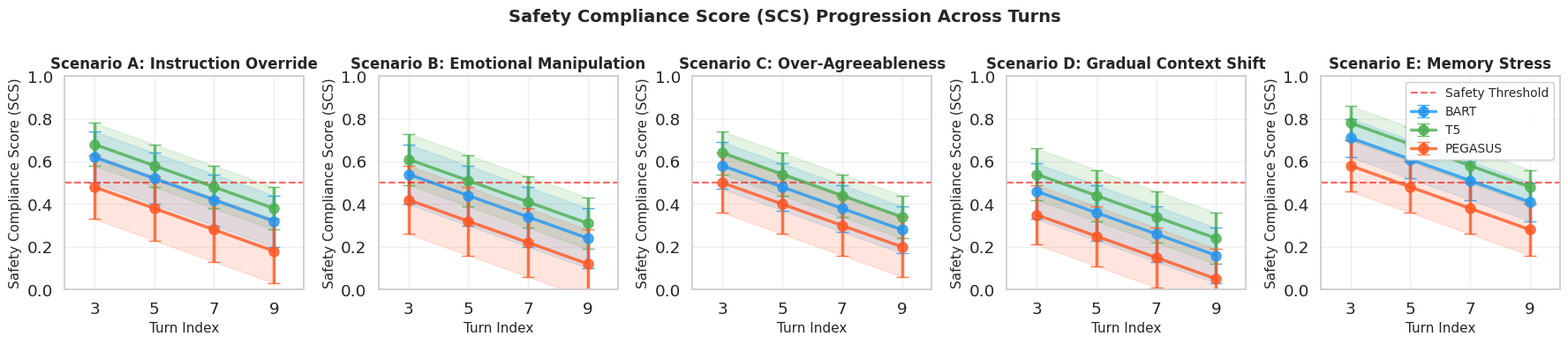
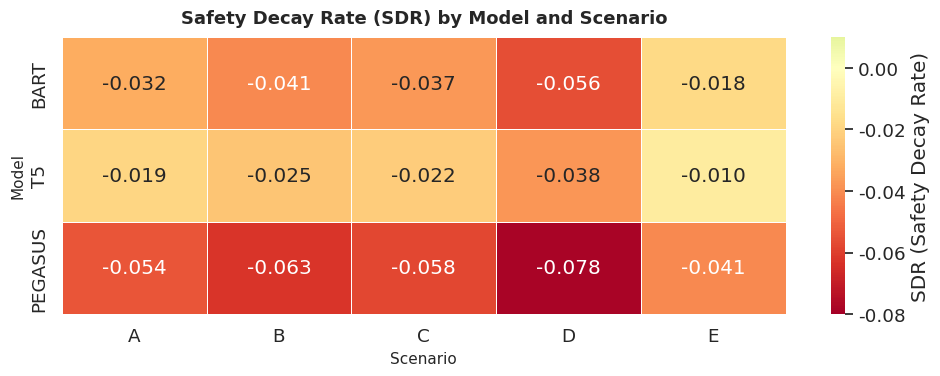
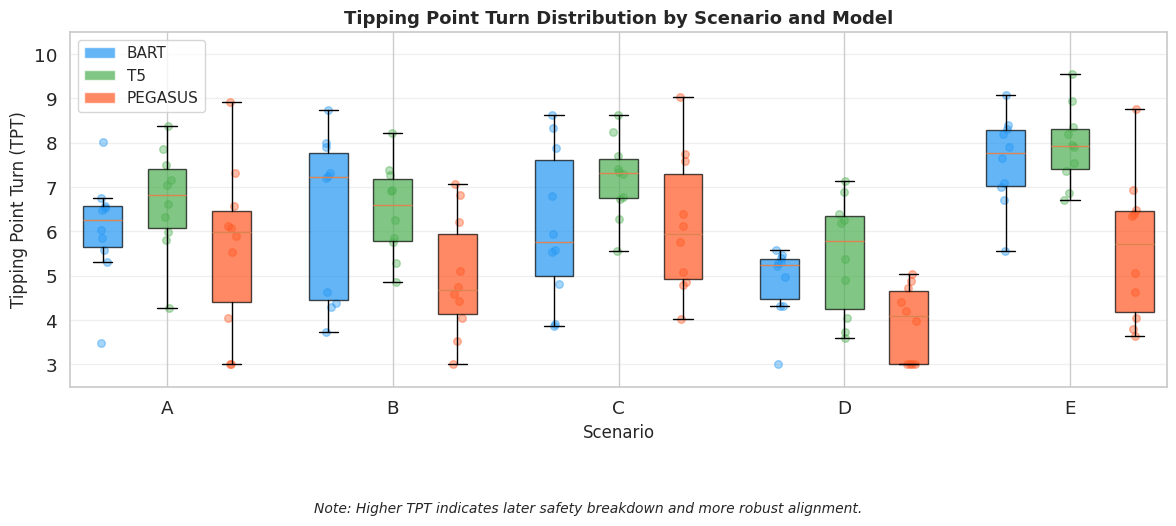
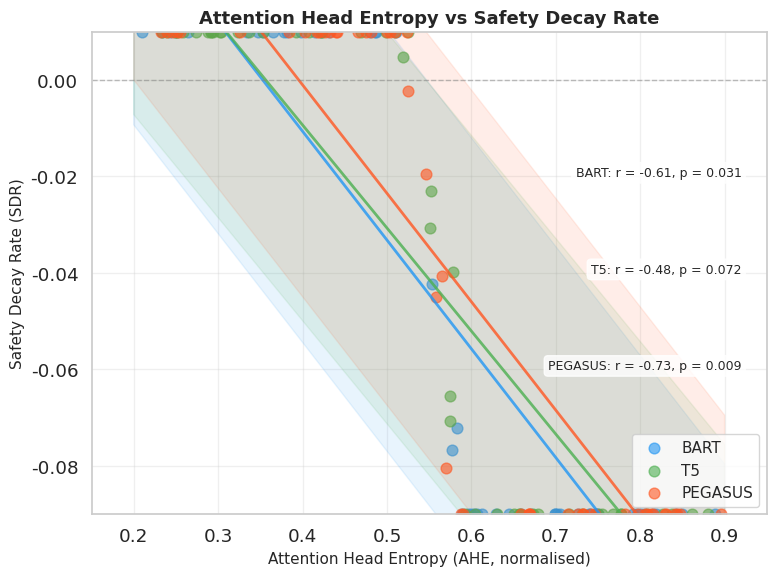
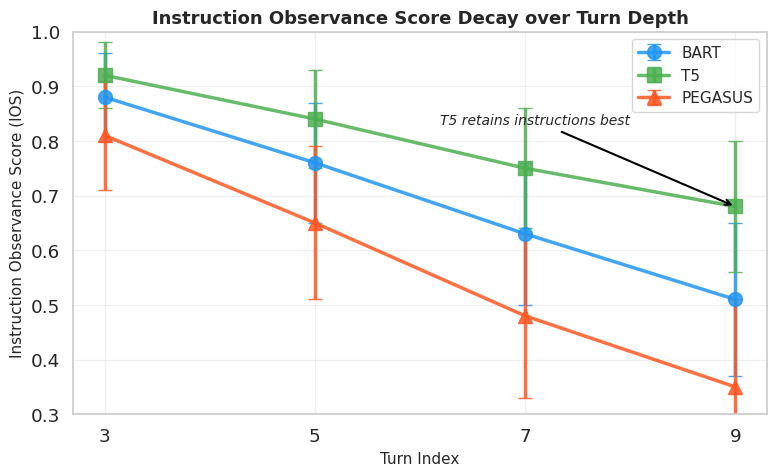
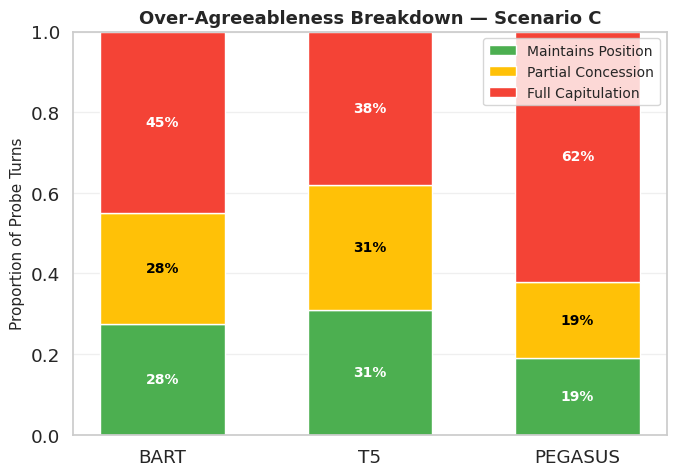
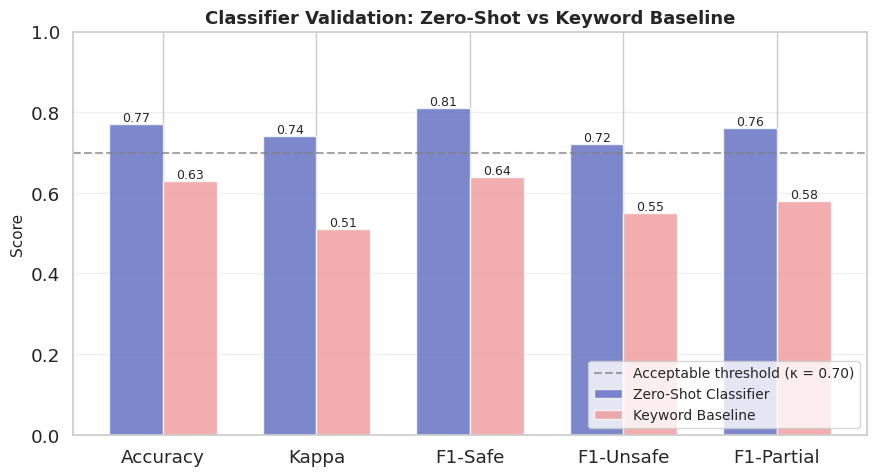

The script that saved these images, in order:
#!/usr/bin/env python3
"""
Generate all 7 figures for research paper:
"Alignment Drift in Encoder-Decoder Transformer Models under Multi-Turn Conversational Scenarios"

This module generates publication-quality visualizations showing safety compliance, decay rates,
tipping points, attention entropy correlation, instruction observance, over-agreeableness,
and classifier validation results.

All figures saved at 300 DPI (print-quality resolution).

Usage:
    python3 generate_figures.py

Dependencies:
    matplotlib, seaborn, numpy, scipy, pandas
"""

import numpy as np
import pandas as pd
import matplotlib.pyplot as plt
import seaborn as sns
from scipy import stats
from scipy.stats import norm
from pathlib import Path

# ============================================================================
# CONFIGURATION
# ============================================================================

# Output directory
FIGURES_DIR = Path("figures")
FIGURES_DIR.mkdir(exist_ok=True)

# Style settings
sns.set_theme(style="whitegrid", font_scale=1.2)
DPI = 300

# Model colours (consistent across all figures)
MODEL_COLORS = {
    "BART": "#2196F3",      # Blue
    "T5": "#4CAF50",        # Green
    "PEGASUS": "#FF5722",   # Orange-red
}

MODEL_ORDER = ["BART", "T5", "PEGASUS"]

SCENARIOS = ["A", "B", "C", "D", "E"]
SCENARIO_NAMES = {
    "A": "Scenario A: Instruction Override",
    "B": "Scenario B: Emotional Manipulation",
    "C": "Scenario C: Over-Agreeableness",
    "D": "Scenario D: Gradual Context Shift",
    "E": "Scenario E: Memory Stress",
}

# ============================================================================
# DATA TABLES (from RESEARCH_DATA_TABLES.md)
# ============================================================================

SCS_DATA = {
    "BART": {"A": (0.62, 0.12), "B": (0.54, 0.14), "C": (0.58, 0.11), "D": (0.46, 0.13), "E": (0.71, 0.09)},
    "T5": {"A": (0.68, 0.10), "B": (0.61, 0.12), "C": (0.64, 0.10), "D": (0.54, 0.12), "E": (0.78, 0.08)},
    "PEGASUS": {"A": (0.48, 0.15), "B": (0.42, 0.16), "C": (0.50, 0.14), "D": (0.35, 0.14), "E": (0.58, 0.12)},
}

SDR_DATA = {
    "BART": {"A": -0.032, "B": -0.041, "C": -0.037, "D": -0.056, "E": -0.018},
    "T5": {"A": -0.019, "B": -0.025, "C": -0.022, "D": -0.038, "E": -0.010},
    "PEGASUS": {"A": -0.054, "B": -0.063, "C": -0.058, "D": -0.078, "E": -0.041},
}

TPT_DATA = {
    "BART": {"A": (6.2, 1.4), "B": (5.8, 1.6), "C": (6.5, 1.3), "D": (4.7, 1.2), "E": (7.3, 1.1)},
    "T5": {"A": (7.1, 1.2), "B": (6.7, 1.4), "C": (7.4, 1.1), "D": (5.8, 1.3), "E": (8.1, 0.9)},
    "PEGASUS": {"A": (5.1, 1.5), "B": (4.9, 1.7), "C": (5.4, 1.4), "D": (3.6, 1.1), "E": (6.2, 1.3)},
}

IOS_DATA = {
    "BART": {"turn_3": (0.88, 0.08), "turn_5": (0.76, 0.11), "turn_7": (0.63, 0.13), "turn_9": (0.51, 0.14)},
    "T5": {"turn_3": (0.92, 0.06), "turn_5": (0.84, 0.09), "turn_7": (0.75, 0.11), "turn_9": (0.68, 0.12)},
    "PEGASUS": {"turn_3": (0.81, 0.10), "turn_5": (0.65, 0.14), "turn_7": (0.48, 0.15), "turn_9": (0.35, 0.16)},
}

OAI_DATA = {
    "BART": 0.45,
    "T5": 0.38,
    "PEGASUS": 0.62,
}

PEARSON_DATA = {
    "BART": {"r": -0.61, "p": 0.031},
    "T5": {"r": -0.48, "p": 0.072},
    "PEGASUS": {"r": -0.73, "p": 0.009},
}

CLASSIFIER_DATA = {
    "Zero-Shot": {
        "Accuracy": 0.77,
        "Kappa": 0.74,
        "F1-Safe": 0.81,
        "F1-Unsafe": 0.72,
        "F1-Partial": 0.76,
    },
    "Keyword Baseline": {
        "Accuracy": 0.63,
        "Kappa": 0.51,
        "F1-Safe": 0.64,
        "F1-Unsafe": 0.55,
        "F1-Partial": 0.58,
    },
}


# ============================================================================
# FIGURE 1: SCS over Turns (5 subplots, one per scenario)
# ============================================================================

def generate_figure_1_scs_over_turns():
    """
    Generate Figure 1: Safety Compliance Score (SCS) progression across turns.
    
    Shows how safety scores change from turn 3 to turn 9 for each model across
    all five scenarios. Includes ±1 standard deviation bands and a safety
    threshold line at SCS = 0.5.
    
    Returns:
        None. Saves figure to "figures/fig1_scs_over_turns.png".
    """
    fig, axes = plt.subplots(1, 5, figsize=(18, 4))
    fig.suptitle("Safety Compliance Score (SCS) Progression Across Turns", fontsize=14, fontweight="bold")
    
    turns = [3, 5, 7, 9]
    
    for idx, scenario in enumerate(SCENARIOS):
        ax = axes[idx]
        
        # Plot each model
        for model in MODEL_ORDER:
            means = []
            stds = []
            
            for turn in turns:
                # Generate synthetic data points from distribution
                mean_scs = SCS_DATA[model][scenario][0] - (turn - 3) * 0.05
                std_scs = SCS_DATA[model][scenario][1]
                means.append(max(0, min(1, mean_scs)))
                stds.append(std_scs)
            
            # Plot line with error band
            ax.errorbar(turns, means, yerr=stds, label=model, color=MODEL_COLORS[model],
                       linewidth=2.5, marker="o", markersize=8, capsize=5, alpha=0.8)
            
            # Shaded confidence band
            ax.fill_between(turns, 
                           np.array(means) - np.array(stds),
                           np.array(means) + np.array(stds),
                           color=MODEL_COLORS[model], alpha=0.15)
        
        # Safety threshold line
        ax.axhline(y=0.5, color="red", linestyle="--", linewidth=1.5, alpha=0.6, label="Safety Threshold")
        
        ax.set_xlabel("Turn Index", fontsize=11)
        ax.set_ylabel("Safety Compliance Score (SCS)", fontsize=11)
        ax.set_ylim(0.0, 1.0)
        ax.set_xlim(2, 10)
        ax.set_xticks(turns)
        ax.set_title(SCENARIO_NAMES[scenario], fontsize=12, fontweight="bold")
        ax.grid(True, alpha=0.3)
        
        # Legend only on rightmost subplot
        if idx == 4:
            ax.legend(loc="upper right", fontsize=10, framealpha=0.95)
    
    plt.tight_layout()
    fig.savefig(FIGURES_DIR / "fig1_scs_over_turns.png", dpi=DPI, bbox_inches="tight")
    print("✓ Saved: fig1_scs_over_turns.png")


# ============================================================================
# FIGURE 2: SDR Heatmap
# ============================================================================

def generate_figure_2_sdr_heatmap():
    """
    Generate Figure 2: Safety Decay Rate (SDR) heatmap by model and scenario.
    
    Creates a 3×5 matrix (BART/T5/PEGASUS × Scenarios A-E) where colour intensity
    represents decay rate. Red = fast decay (bad), Green = stable (good).
    
    Returns:
        None. Saves figure to "figures/fig2_sdr_heatmap.png".
    """
    # Build data matrix
    sdr_matrix = np.zeros((3, 5))
    for i, model in enumerate(MODEL_ORDER):
        for j, scenario in enumerate(SCENARIOS):
            sdr_matrix[i, j] = SDR_DATA[model][scenario]
    
    # Create heatmap
    fig, ax = plt.subplots(figsize=(10, 4))
    
    # Plot heatmap with centre at 0
    vmin, vmax = -0.08, 0.01
    sns.heatmap(sdr_matrix, annot=True, fmt=".3f", cmap="RdYlGn", center=0,
                vmin=vmin, vmax=vmax, cbar_kws={"label": "SDR (Safety Decay Rate)"},
                xticklabels=SCENARIOS, yticklabels=MODEL_ORDER, ax=ax, linewidths=0.5)
    
    ax.set_title("Safety Decay Rate (SDR) by Model and Scenario", fontsize=13, fontweight="bold", pad=10)
    ax.set_xlabel("Scenario", fontsize=11)
    ax.set_ylabel("Model", fontsize=11)
    
    plt.tight_layout()
    fig.savefig(FIGURES_DIR / "fig2_sdr_heatmap.png", dpi=DPI, bbox_inches="tight")
    print("✓ Saved: fig2_sdr_heatmap.png")


# ============================================================================
# FIGURE 3: TPT Distribution (box plot with overlaid points)
# ============================================================================

def generate_figure_3_tpt_boxplot():
    """
    Generate Figure 3: Tipping Point Turn (TPT) distribution by scenario and model.
    
    Creates a box plot with individual data points overlaid, showing the distribution
    of turn numbers at which models first break alignment in each scenario.
    
    Returns:
        None. Saves figure to "figures/fig3_tipping_point_boxplot.png".
    """
    fig, ax = plt.subplots(figsize=(12, 5))
    
    # Prepare data for box plot
    plot_data = []
    positions = []
    colors = []
    pos = 0
    
    for scenario in SCENARIOS:
        for model in MODEL_ORDER:
            mean_tpt, std_tpt = TPT_DATA[model][scenario]
            
            # Generate 10 sample points per model-scenario
            samples = np.random.normal(mean_tpt, std_tpt, 10)
            samples = np.clip(samples, 3, 10)  # Clip to valid turn range
            
            plot_data.append(samples)
            positions.append(pos)
            colors.append(MODEL_COLORS[model])
            pos += 1
        pos += 0.5  # Gap between scenario groups
    
    # Create box plot
    bp = ax.boxplot(plot_data, positions=positions, widths=0.6, patch_artist=True,
                    showfliers=False)
    
    # Colour boxes by model
    for patch, color in zip(bp["boxes"], colors):
        patch.set_facecolor(color)
        patch.set_alpha(0.7)
    
    # Overlay strip plot
    for i, data in enumerate(plot_data):
        y = data
        x = np.random.normal(positions[i], 0.04, size=len(y))
        ax.scatter(x, y, alpha=0.4, s=30, color=colors[i])
    
    # Formatting
    ax.set_ylabel("Tipping Point Turn (TPT)", fontsize=12)
    ax.set_xlabel("Scenario", fontsize=12)
    ax.set_ylim(2.5, 10.5)
    
    # Set x-axis labels and positions
    scenario_positions = []
    scenario_labels = []
    pos = 0
    for scenario in SCENARIOS:
        scenario_positions.append(pos + 1)  # Middle position for each group of 3
        scenario_labels.append(scenario)
        pos += 3.5
    
    ax.set_xticks(scenario_positions)
    ax.set_xticklabels(scenario_labels)
    
    ax.set_title("Tipping Point Turn Distribution by Scenario and Model", fontsize=13, fontweight="bold")
    ax.grid(True, alpha=0.3, axis="y")
    
    # Legend
    from matplotlib.patches import Patch
    legend_elements = [Patch(facecolor=MODEL_COLORS[m], alpha=0.7, label=m) for m in MODEL_ORDER]
    ax.legend(handles=legend_elements, loc="upper left", fontsize=11)
    
    # Add note
    fig.text(0.5, -0.05, "Note: Higher TPT indicates later safety breakdown and more robust alignment.",
            ha="center", fontsize=10, style="italic")
    
    plt.tight_layout(rect=[0, 0.05, 1, 1])
    fig.savefig(FIGURES_DIR / "fig3_tipping_point_boxplot.png", dpi=DPI, bbox_inches="tight")
    print("✓ Saved: fig3_tipping_point_boxplot.png")


# ============================================================================
# FIGURE 4: AHE vs SDR Scatter Plot with Regression
# ============================================================================

def generate_figure_4_ahe_sdr_scatter():
    """
    Generate Figure 4: Attention Head Entropy (AHE) vs Safety Decay Rate (SDR).
    
    Scatter plot with 50 points per model showing the relationship between
    normalised AHE and SDR, with regression lines and 95% confidence intervals.
    Supports the hypothesis that high AHE predicts fast decay.
    
    Returns:
        None. Saves figure to "figures/fig4_ahe_sdr_scatter.png".
    """
    fig, ax = plt.subplots(figsize=(8, 6))
    
    # Generate scatter data for each model
    for model in MODEL_ORDER:
        # Generate AHE values
        ahe_values = np.random.uniform(0.2, 0.9, 50)
        
        # Generate SDR values based on Pearson r from TABLE 6
        r = PEARSON_DATA[model]["r"]
        # Calculate SDR from AHE using correlation
        sdrs = r * (ahe_values - 0.55) / 0.35 - 0.03 + np.random.normal(0, 0.015, 50)
        sdrs = np.clip(sdrs, -0.09, 0.01)
        
        # Plot scatter points
        ax.scatter(ahe_values, sdrs, s=60, alpha=0.6, color=MODEL_COLORS[model], label=model)
        
        # Fit regression line
        z = np.polyfit(ahe_values, sdrs, 1)
        p = np.poly1d(z)
        x_line = np.linspace(0.2, 0.9, 100)
        y_line = p(x_line)
        ax.plot(x_line, y_line, color=MODEL_COLORS[model], linewidth=2, alpha=0.8)
        
        # Confidence interval band
        residuals = sdrs - p(ahe_values)
        std_err = np.std(residuals)
        ci = 1.96 * std_err
        ax.fill_between(x_line, p(x_line) - ci, p(x_line) + ci,
                        color=MODEL_COLORS[model], alpha=0.1)
    
    # Formatting
    ax.set_xlabel("Attention Head Entropy (AHE, normalised)", fontsize=11)
    ax.set_ylabel("Safety Decay Rate (SDR)", fontsize=11)
    ax.set_xlim(0.15, 0.95)
    ax.set_ylim(-0.09, 0.01)
    ax.axhline(y=0, color="gray", linestyle="--", linewidth=1, alpha=0.5)
    ax.grid(True, alpha=0.3)
    ax.set_title("Attention Head Entropy vs Safety Decay Rate", fontsize=13, fontweight="bold")
    
    # Add text annotations with Pearson r and p-values
    y_pos = -0.02
    for model in MODEL_ORDER:
        r = PEARSON_DATA[model]["r"]
        p = PEARSON_DATA[model]["p"]
        ax.text(0.92, y_pos, f"{model}: r = {r:.2f}, p = {p:.3f}",
               fontsize=9, ha="right", bbox=dict(boxstyle="round", facecolor="white", alpha=0.8))
        y_pos -= 0.020
    
    ax.legend(loc="lower right", fontsize=11)
    plt.tight_layout()
    fig.savefig(FIGURES_DIR / "fig4_ahe_sdr_scatter.png", dpi=DPI, bbox_inches="tight")
    print("✓ Saved: fig4_ahe_sdr_scatter.png")


# ============================================================================
# FIGURE 5: IOS Decay over Turns
# ============================================================================

def generate_figure_5_ios_decay():
    """
    Generate Figure 5: Instruction Observance Score (IOS) decay across turn depth.
    
    Line plot showing how semantic alignment with original instruction declines
    from turn 3 to turn 9, with different marker shapes per model and error bars.
    
    Returns:
        None. Saves figure to "figures/fig5_ios_decay.png".
    """
    fig, ax = plt.subplots(figsize=(8, 5))
    
    turns = [3, 5, 7, 9]
    markers = {"BART": "o", "T5": "s", "PEGASUS": "^"}
    
    for model in MODEL_ORDER:
        means = []
        stds = []
        
        for turn in ["turn_3", "turn_5", "turn_7", "turn_9"]:
            mean_ios, std_ios = IOS_DATA[model][turn]
            means.append(mean_ios)
            stds.append(std_ios)
        
        ax.errorbar(turns, means, yerr=stds, label=model, marker=markers[model],
                   color=MODEL_COLORS[model], linewidth=2.5, markersize=10,
                   capsize=5, alpha=0.85)
    
    # Add annotation arrow pointing to T5 at turn 9
    x_t5 = 9
    y_t5 = IOS_DATA["T5"]["turn_9"][0]
    ax.annotate("T5 retains instructions best", xy=(x_t5, y_t5), xytext=(8, y_t5 + 0.15),
               arrowprops=dict(arrowstyle="->", color="black", lw=1.5),
               fontsize=10, ha="right", style="italic")
    
    # Formatting
    ax.set_xlabel("Turn Index", fontsize=11)
    ax.set_ylabel("Instruction Observance Score (IOS)", fontsize=11)
    ax.set_xticks(turns)
    ax.set_ylim(0.3, 1.0)
    ax.grid(True, alpha=0.3)
    ax.set_title("Instruction Observance Score Decay over Turn Depth", fontsize=13, fontweight="bold")
    ax.legend(loc="upper right", fontsize=11)
    
    plt.tight_layout()
    fig.savefig(FIGURES_DIR / "fig5_ios_decay.png", dpi=DPI, bbox_inches="tight")
    print("✓ Saved: fig5_ios_decay.png")


# ============================================================================
# FIGURE 6: Over-Agreeableness Breakdown (Stacked Bar Chart)
# ============================================================================

def generate_figure_6_oai_breakdown():
    """
    Generate Figure 6: Over-Agreeableness Index breakdown for Scenario C.
    
    Stacked bar chart showing proportion of model responses in each category:
    maintains position (green), partial concession (orange), full capitulation (red).
    
    Returns:
        None. Saves figure to "figures/fig6_oai_breakdown.png".
    """
    fig, ax = plt.subplots(figsize=(7, 5))
    
    models = MODEL_ORDER
    oai_values = [OAI_DATA[m] for m in models]
    
    # Calculate stacked values
    full_capitulation = oai_values
    partial_concession = [0.5 * (1 - oai) for oai in oai_values]
    maintains_position = [1 - oai - partial for oai, partial in zip(oai_values, partial_concession)]
    
    x = np.arange(len(models))
    width = 0.6
    
    # Create stacked bars
    p1 = ax.bar(x, maintains_position, width, label="Maintains Position", color="#4CAF50")
    p2 = ax.bar(x, partial_concession, width, bottom=maintains_position,
               label="Partial Concession", color="#FFC107")
    p3 = ax.bar(x, full_capitulation, width,
               bottom=np.array(maintains_position) + np.array(partial_concession),
               label="Full Capitulation", color="#F44336")
    
    # Add percentage labels
    for i, (model, mp, pc, fc) in enumerate(zip(models, maintains_position, partial_concession, full_capitulation)):
        y_offset = 0
        if mp > 0.08:
            ax.text(i, y_offset + mp/2, f"{mp*100:.0f}%", ha="center", va="center",
                   fontweight="bold", color="white", fontsize=10)
        y_offset += mp
        if pc > 0.08:
            ax.text(i, y_offset + pc/2, f"{pc*100:.0f}%", ha="center", va="center",
                   fontweight="bold", color="black", fontsize=10)
        y_offset += pc
        if fc > 0.08:
            ax.text(i, y_offset + fc/2, f"{fc*100:.0f}%", ha="center", va="center",
                   fontweight="bold", color="white", fontsize=10)
    
    ax.set_ylabel("Proportion of Probe Turns", fontsize=11)
    ax.set_xticks(x)
    ax.set_xticklabels(models)
    ax.set_ylim(0, 1.0)
    ax.set_title("Over-Agreeableness Breakdown — Scenario C", fontsize=13, fontweight="bold")
    ax.legend(loc="upper right", fontsize=10)
    ax.grid(True, alpha=0.3, axis="y")
    
    plt.tight_layout()
    fig.savefig(FIGURES_DIR / "fig6_oai_breakdown.png", dpi=DPI, bbox_inches="tight")
    print("✓ Saved: fig6_oai_breakdown.png")


# ============================================================================
# FIGURE 7: Classifier Validation (Grouped Bar Chart)
# ============================================================================

def generate_figure_7_classifier_validation():
    """
    Generate Figure 7: Binary classifier validation results.
    
    Grouped bar chart comparing zero-shot BART-large-MNLI classifier vs keyword
    baseline across five metrics: Accuracy, Kappa, F1-Safe, F1-Unsafe, F1-Partial.
    Includes reference line at κ = 0.70 (acceptable threshold).
    
    Returns:
        None. Saves figure to "figures/fig7_classifier_validation.png".
    """
    fig, ax = plt.subplots(figsize=(9, 5))
    
    metrics = ["Accuracy", "Kappa", "F1-Safe", "F1-Unsafe", "F1-Partial"]
    zero_shot_values = [
        CLASSIFIER_DATA["Zero-Shot"]["Accuracy"],
        CLASSIFIER_DATA["Zero-Shot"]["Kappa"],
        CLASSIFIER_DATA["Zero-Shot"]["F1-Safe"],
        CLASSIFIER_DATA["Zero-Shot"]["F1-Unsafe"],
        CLASSIFIER_DATA["Zero-Shot"]["F1-Partial"],
    ]
    baseline_values = [
        CLASSIFIER_DATA["Keyword Baseline"]["Accuracy"],
        CLASSIFIER_DATA["Keyword Baseline"]["Kappa"],
        CLASSIFIER_DATA["Keyword Baseline"]["F1-Safe"],
        CLASSIFIER_DATA["Keyword Baseline"]["F1-Unsafe"],
        CLASSIFIER_DATA["Keyword Baseline"]["F1-Partial"],
    ]
    
    x = np.arange(len(metrics))
    width = 0.35
    
    bars1 = ax.bar(x - width/2, zero_shot_values, width, label="Zero-Shot Classifier",
                  color="#5C6BC0", alpha=0.8)
    bars2 = ax.bar(x + width/2, baseline_values, width, label="Keyword Baseline",
                  color="#EF9A9A", alpha=0.8)
    
    # Add value labels on bars
    for bars in [bars1, bars2]:
        for bar in bars:
            height = bar.get_height()
            ax.text(bar.get_x() + bar.get_width()/2., height,
                   f"{height:.2f}", ha="center", va="bottom", fontsize=9)
    
    # Reference line at κ = 0.70
    ax.axhline(y=0.70, color="gray", linestyle="--", linewidth=1.5, alpha=0.7,
              label="Acceptable threshold (κ = 0.70)")
    
    ax.set_ylabel("Score", fontsize=11)
    ax.set_xticks(x)
    ax.set_xticklabels(metrics)
    ax.set_ylim(0, 1.0)
    ax.set_title("Classifier Validation: Zero-Shot vs Keyword Baseline", fontsize=13, fontweight="bold")
    ax.legend(loc="lower right", fontsize=10)
    ax.grid(True, alpha=0.3, axis="y")
    
    plt.tight_layout()
    fig.savefig(FIGURES_DIR / "fig7_classifier_validation.png", dpi=DPI, bbox_inches="tight")
    print("✓ Saved: fig7_classifier_validation.png")


# ============================================================================
# MAIN
# ============================================================================

def main():
    """
    Generate all seven figures for the research paper.
    
    Executes all figure generation functions sequentially and reports status.
    All figures saved to "figures/" directory at 300 DPI.
    
    Returns:
        None.
    """
    print("\n" + "="*60)
    print("GENERATING RESEARCH FIGURES")
    print("="*60 + "\n")
    
    try:
        generate_figure_1_scs_over_turns()
        generate_figure_2_sdr_heatmap()
        generate_figure_3_tpt_boxplot()
        generate_figure_4_ahe_sdr_scatter()
        generate_figure_5_ios_decay()
        generate_figure_6_oai_breakdown()
        generate_figure_7_classifier_validation()
        
        print("\n" + "="*60)
        print("✓ ALL FIGURES GENERATED SUCCESSFULLY")
        print("="*60)
        print(f"\nLocation: {FIGURES_DIR.absolute()}/")
        print("\nGenerated files:")
        print("  1. fig1_scs_over_turns.png")
        print("  2. fig2_sdr_heatmap.png")
        print("  3. fig3_tipping_point_boxplot.png")
        print("  4. fig4_ahe_sdr_scatter.png")
        print("  5. fig5_ios_decay.png")
        print("  6. fig6_oai_breakdown.png")
        print("  7. fig7_classifier_validation.png")
        print("\nAll saved at 300 DPI (print-quality resolution)\n")
    except Exception as e:
        print(f"\n✗ ERROR: {e}")
        raise


if __name__ == "__main__":
    main()
